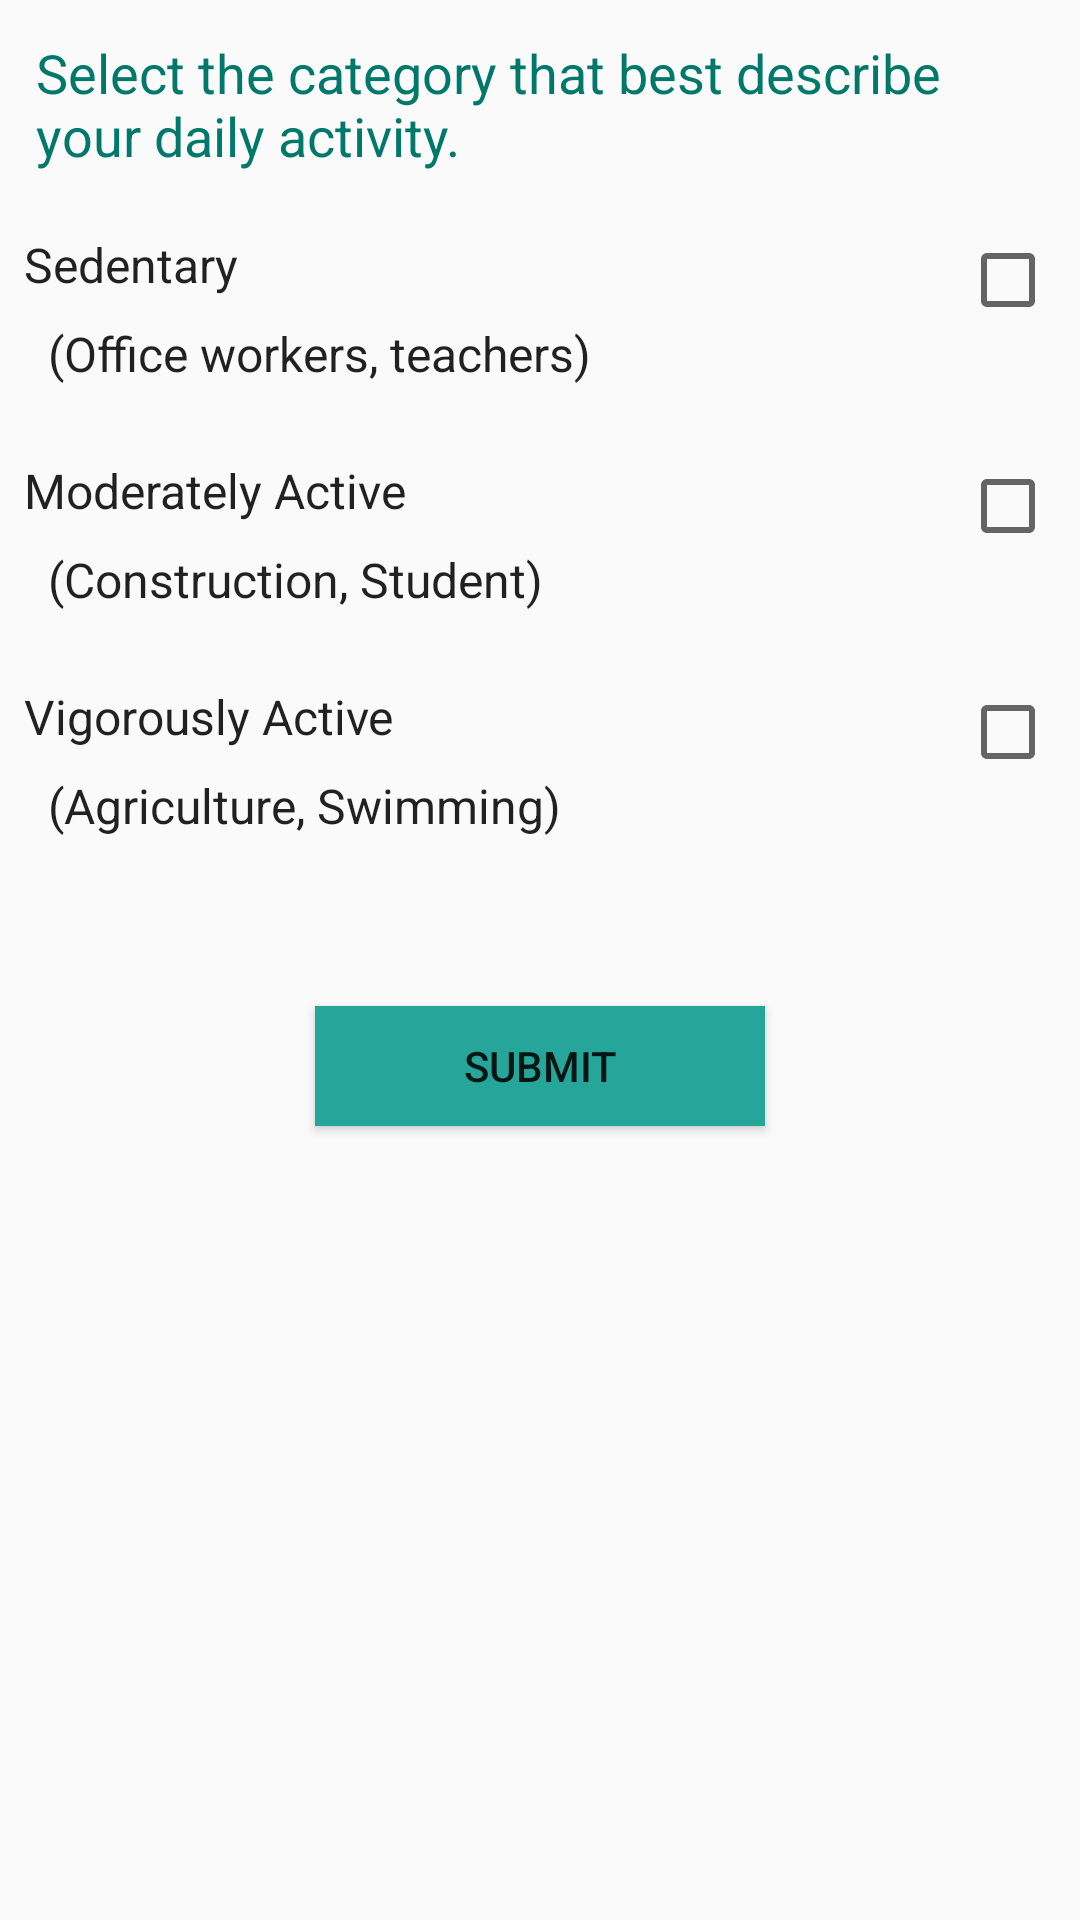

This screen was rendered from an Android layout file. Write that file and the resources it references.
<!-- AndroidManifest.xml: application theme AppTheme -->
<!-- res/layout/fragment_activity_level.xml -->
<?xml version="1.0" encoding="utf-8"?>
<ScrollView
    xmlns:android="http://schemas.android.com/apk/res/android"
    android:id="@+id/scrollView"
    android:layout_width="match_parent"
    android:layout_height="match_parent"
    android:scrollbars="none">

    <LinearLayout
        xmlns:android="http://schemas.android.com/apk/res/android"
        android:id="@+id/activityL"
        android:orientation="vertical"
        android:layout_width="match_parent"
        android:layout_height="wrap_content">

        <TextView
            android:id="@+id/tv2"
            android:layout_width="match_parent"
            android:layout_height="wrap_content"
            android:textAppearance="?android:textAppearanceMedium"
            android:text="@string/Activity1"
            android:textColor="@color/teal7"
            android:padding="4dp"
            android:layout_margin="8dp"/>

        <RelativeLayout
            android:id="@+id/ll2"
            android:padding="4dp"
            android:layout_margin="4dp"
            android:orientation="horizontal"
            android:layout_width="match_parent"
            android:layout_height="wrap_content">

            <TextView
                android:id="@+id/sedentary"
                android:layout_width="wrap_content"
                android:layout_height="wrap_content"
                android:text="@string/sedentary"
                android:textAppearance="?android:textAppearanceListItemSmall" />

            <TextView
                android:id="@+id/tvSedentary"
                android:layout_width="wrap_content"
                android:layout_height="wrap_content"
                android:layout_below="@+id/sedentary"
                android:padding="8dp"
                android:text="@string/sd"
                android:textAppearance="?android:textAppearanceListItemSmall" />

            <CheckBox
                android:id="@+id/cbSedentary"
                android:layout_width="wrap_content"
                android:layout_height="wrap_content"
                android:layout_alignRight="@+id/sedentary"
                android:layout_alignEnd="@+id/sedentary"
                android:layout_alignParentRight="true"
                android:layout_alignParentEnd="true"/>
        </RelativeLayout>

        <RelativeLayout
            android:id="@+id/ll3"
            android:padding="4dp"
            android:layout_margin="4dp"
            android:orientation="horizontal"
            android:layout_width="match_parent"
            android:layout_height="wrap_content">

            <TextView
                android:id="@+id/moderately"
                android:layout_width="wrap_content"
                android:layout_height="wrap_content"
                android:text="@string/moderatelyA"
                android:textAppearance="?android:textAppearanceListItemSmall" />

            <TextView
                android:id="@+id/tvM"
                android:layout_width="wrap_content"
                android:layout_height="wrap_content"
                android:layout_below="@+id/moderately"
                android:padding="8dp"
                android:text="@string/mA"
                android:textAppearance="?android:textAppearanceListItemSmall" />

            <CheckBox
                android:id="@+id/cbModerate"
                android:layout_width="wrap_content"
                android:layout_height="wrap_content"
                android:layout_alignRight="@+id/moderately"
                android:layout_alignEnd="@+id/moderately"
                android:layout_alignParentRight="true"
                android:layout_alignParentEnd="true"/>
        </RelativeLayout>

        <RelativeLayout
            android:id="@+id/ll4"
            android:orientation="horizontal"
            android:layout_width="match_parent"
            android:padding="4dp"
            android:layout_margin="4dp"
            android:layout_height="wrap_content">

            <TextView
                android:id="@+id/vigorously"
                android:layout_width="wrap_content"
                android:layout_height="wrap_content"
                android:text="@string/vigorouslyA"
                android:textAppearance="?android:textAppearanceListItemSmall" />

            <TextView
                android:id="@+id/vA"
                android:layout_width="wrap_content"
                android:layout_height="wrap_content"
                android:layout_below="@+id/vigorously"
                android:padding="8dp"
                android:text="@string/vA"
                android:textAppearance="?android:textAppearanceListItemSmall" />

            <CheckBox
                android:id="@+id/cbVigorous"
                android:layout_width="wrap_content"
                android:layout_height="wrap_content"
                android:layout_alignRight="@+id/vigorously"
                android:layout_alignEnd="@+id/vigorously"
                android:layout_alignParentRight="true"
                android:layout_alignParentEnd="true"/>
        </RelativeLayout>

        <Button
            android:id="@+id/submitAL"
            android:layout_width="150dp"
            android:layout_height="40dp"
            android:layout_marginTop="40dp"
            android:background="@color/teal4"
            android:text="@string/submit"
            android:layout_gravity="center"
            android:padding="4dp"
            android:textAlignment="center"
            android:layout_marginBottom="20dp"/>
    </LinearLayout>
</ScrollView>
<!-- resources referenced by this layout -->
<resources>
  <color name="teal4">#26A69A</color>
  <color name="teal7">#00796B</color>
  <string name="Activity1">Select the category that best describe your daily activity.</string>
  <string name="mA">(Construction, Student)</string>
  <string name="moderatelyA">Moderately Active</string>
  <string name="sd"> (Office workers, teachers)</string>
  <string name="sedentary">Sedentary</string>
  <string name="submit">SUBMIT</string>
  <string name="vA">(Agriculture, Swimming)</string>
  <string name="vigorouslyA">Vigorously Active </string>
  <style name="AppTheme" parent="Theme.AppCompat.Light.DarkActionBar">
          
          <item name="colorPrimary">@color/teal6</item>
          <item name="colorPrimaryDark">@color/teal7</item>
          <item name="colorAccent">@color/colorAccent</item>
      </style>
  <color name="teal6">#00897B</color>
  <color name="colorAccent">#FF4081</color>
</resources>
